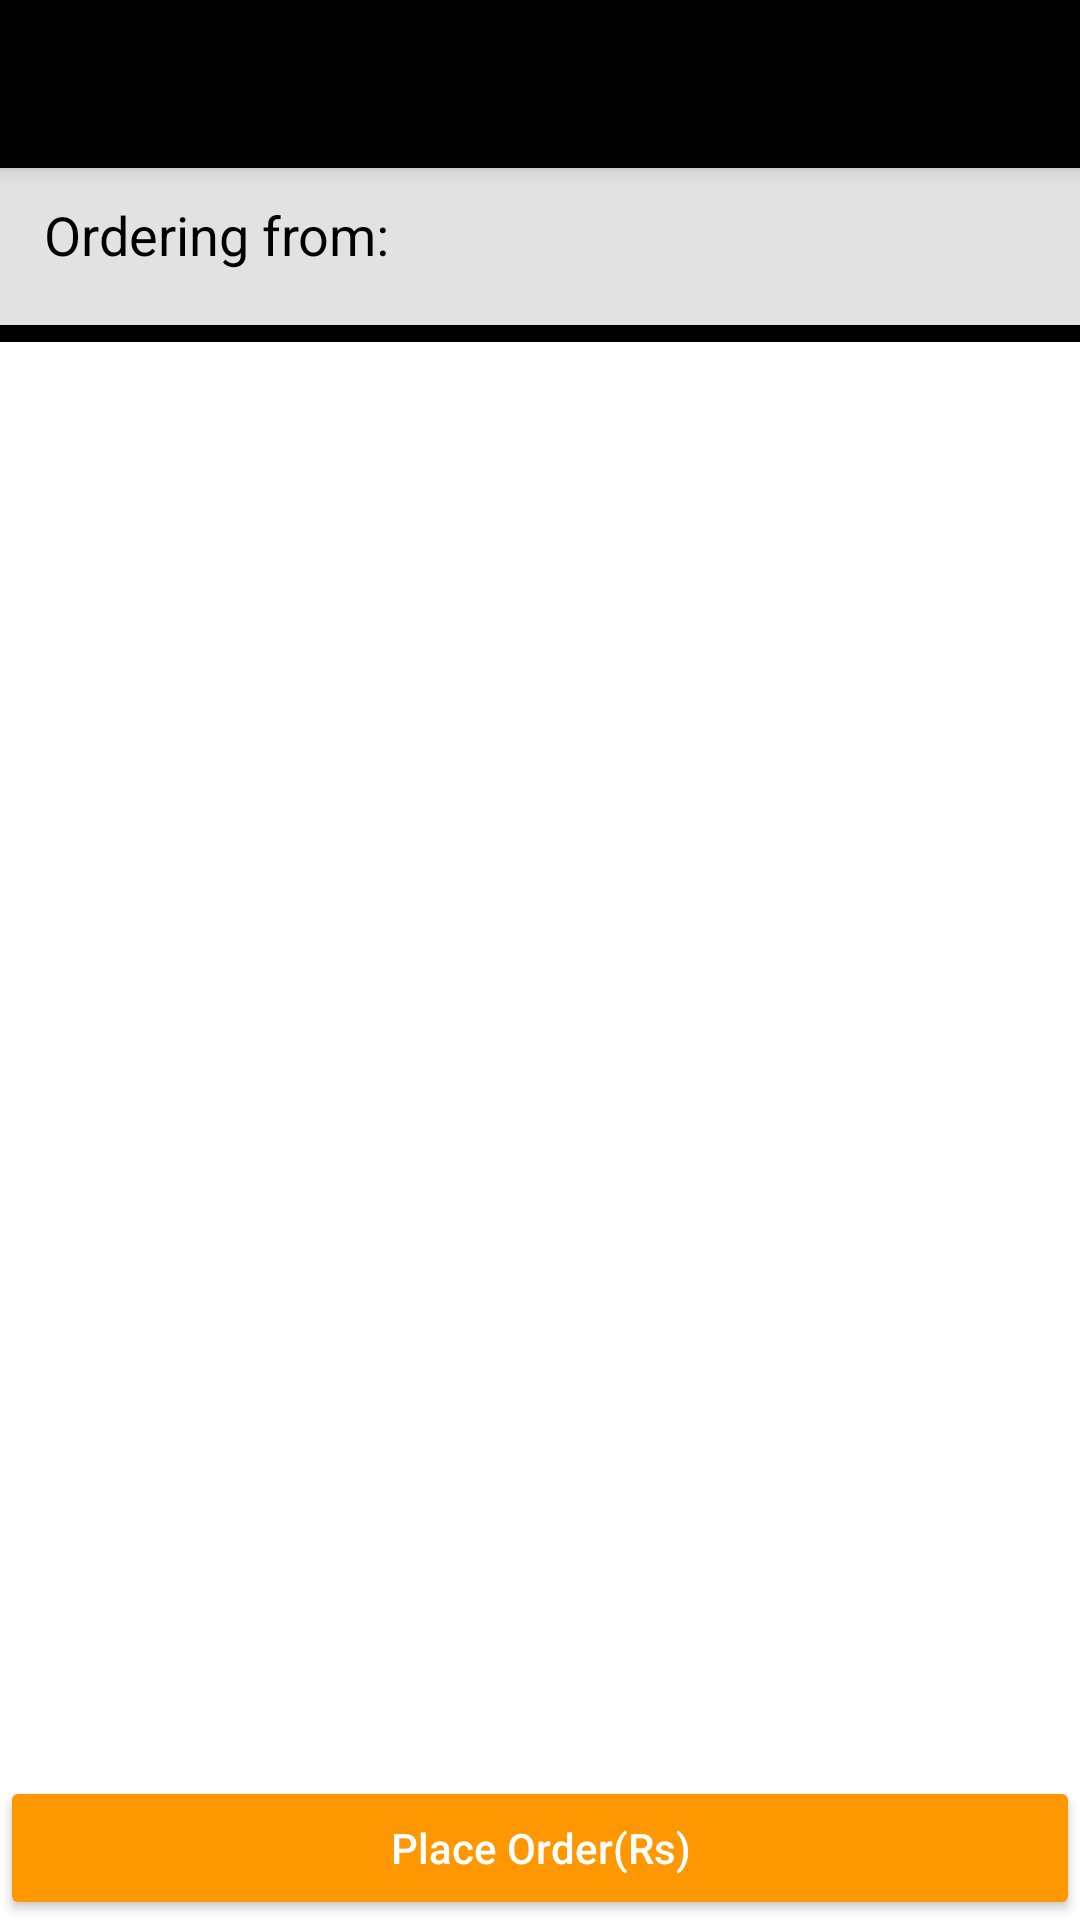

Layout XML and referenced resources for this Android screen:
<!-- AndroidManifest.xml: application theme Theme.FoOdering -->
<!-- res/layout/activity_cart.xml -->
<LinearLayout xmlns:android="http://schemas.android.com/apk/res/android"
    xmlns:app="http://schemas.android.com/apk/res-auto"
    xmlns:tools="http://schemas.android.com/tools"
    android:layout_width="match_parent"
    android:layout_height="match_parent"
    tools:context=".activity.CartActivity"
    android:background="#ffffff"
    android:id="@+id/drawerLayouttt"
    >
    <androidx.coordinatorlayout.widget.CoordinatorLayout
        android:layout_width="match_parent"
        android:layout_height="match_parent"
        android:id="@+id/coordinatorLayoutt">

        <com.google.android.material.appbar.AppBarLayout
            android:layout_width="match_parent"
            android:layout_height="wrap_content"
            android:elevation="0dp"
            android:theme="@style/ThemeOverlay.AppCompat.Dark">
            <androidx.appcompat.widget.Toolbar
                android:layout_width="match_parent"
                android:layout_height="wrap_content"
                android:background="@color/black"
                android:theme="@style/ThemeOverlay.AppCompat.Dark"
                android:id="@+id/Toolbar"
                android:minHeight="?attr/actionBarSize"/>

        </com.google.android.material.appbar.AppBarLayout>
        <RelativeLayout
            android:layout_width="match_parent"
            android:layout_height="match_parent"
            android:background="#ffffff"
            android:visibility="invisible"
            android:id="@+id/cartProgressLayout"
            android:elevation="1dp">
            <ProgressBar
                android:layout_width="wrap_content"
                android:layout_height="wrap_content"
                android:layout_centerInParent="true"/>
        </RelativeLayout>
        <LinearLayout
            android:layout_width="match_parent"
            android:layout_height="match_parent"
            android:orientation="vertical"
            android:weightSum="1"
            app:layout_behavior="com.google.android.material.appbar.AppBarLayout$ScrollingViewBehavior"
            android:id="@+id/linearLayout">
        <LinearLayout
            android:layout_width="match_parent"
            android:layout_height="0dp"
            android:layout_weight="0.09"
            android:background="#e2e2e2"
            android:orientation="horizontal"
            android:weightSum="1">
            <TextView
                android:layout_width="0dp"
                android:layout_height="match_parent"
                android:layout_weight="0.4"
                android:padding="10dp"
                android:text="Ordering from:"
                android:textAlignment="center"
                android:textColor="@color/black"
                android:textSize="18sp"
                />
            <TextView
                android:layout_width="0dp"
                android:layout_height="match_parent"
                android:layout_weight="0.6"
                android:padding="10dp"
                android:paddingStart="3dp"
                android:textColor="@color/black"
                android:textSize="18sp"
                android:textStyle="bold"
                android:id="@+id/txtOrderingFrom"/>


        </LinearLayout>
            <TextView
                android:layout_width="match_parent"
                android:layout_height="0dp"
                android:layout_weight="0.01"
                android:background="@color/black" />
            <androidx.recyclerview.widget.RecyclerView
                android:id="@+id/recyclerViewCart"
                android:layout_width="match_parent"
                android:layout_height="0dp"
                android:layout_weight="0.70" />
            <RelativeLayout
                android:id="@+id/relativeLayoutProceedToCart"
                android:layout_width="match_parent"
                android:layout_height="0dp"
                android:layout_weight="0.20">
                <Button
                    android:id="@+id/btnPlaceOrder"
                    android:layout_width="match_parent"
                    android:layout_height="wrap_content"
                    android:layout_alignParentBottom="true"
                    android:backgroundTint="#FF9800"
                    android:textAllCaps="false"
                    android:text="Place Order(Rs)"
                    android:textAlignment="center"
                    android:textColor="@color/white" />
            </RelativeLayout>

        </LinearLayout>
    </androidx.coordinatorlayout.widget.CoordinatorLayout>


</LinearLayout>
<!-- resources referenced by this layout -->
<resources>
  <style name="Theme.FoOdering" parent="Theme.MaterialComponents.DayNight.NoActionBar">
          
          <item name="colorPrimary">@color/purple_500</item>
          <item name="colorPrimaryVariant">@color/purple_700</item>
          <item name="colorOnPrimary">@color/white</item>
          
          <item name="colorSecondary">@color/teal_200</item>
          <item name="colorSecondaryVariant">@color/teal_700</item>
          <item name="colorOnSecondary">@color/black</item>
          
          <item name="android:statusBarColor" tools:targetApi="l">?attr/colorPrimaryVariant</item>
          
      </style>
  <!-- not gathered from this repository: default colours our renderer supplied (Android Studio template values) -->
  <color name="purple_500">#FF6200EE</color>
  <color name="purple_700">#FF3700B3</color>
  <color name="teal_200">#FF03DAC5</color>
  <color name="teal_700">#FF018786</color>
  <color name="black">#FF000000</color>
  <color name="white">#FFFFFFFF</color>
</resources>
